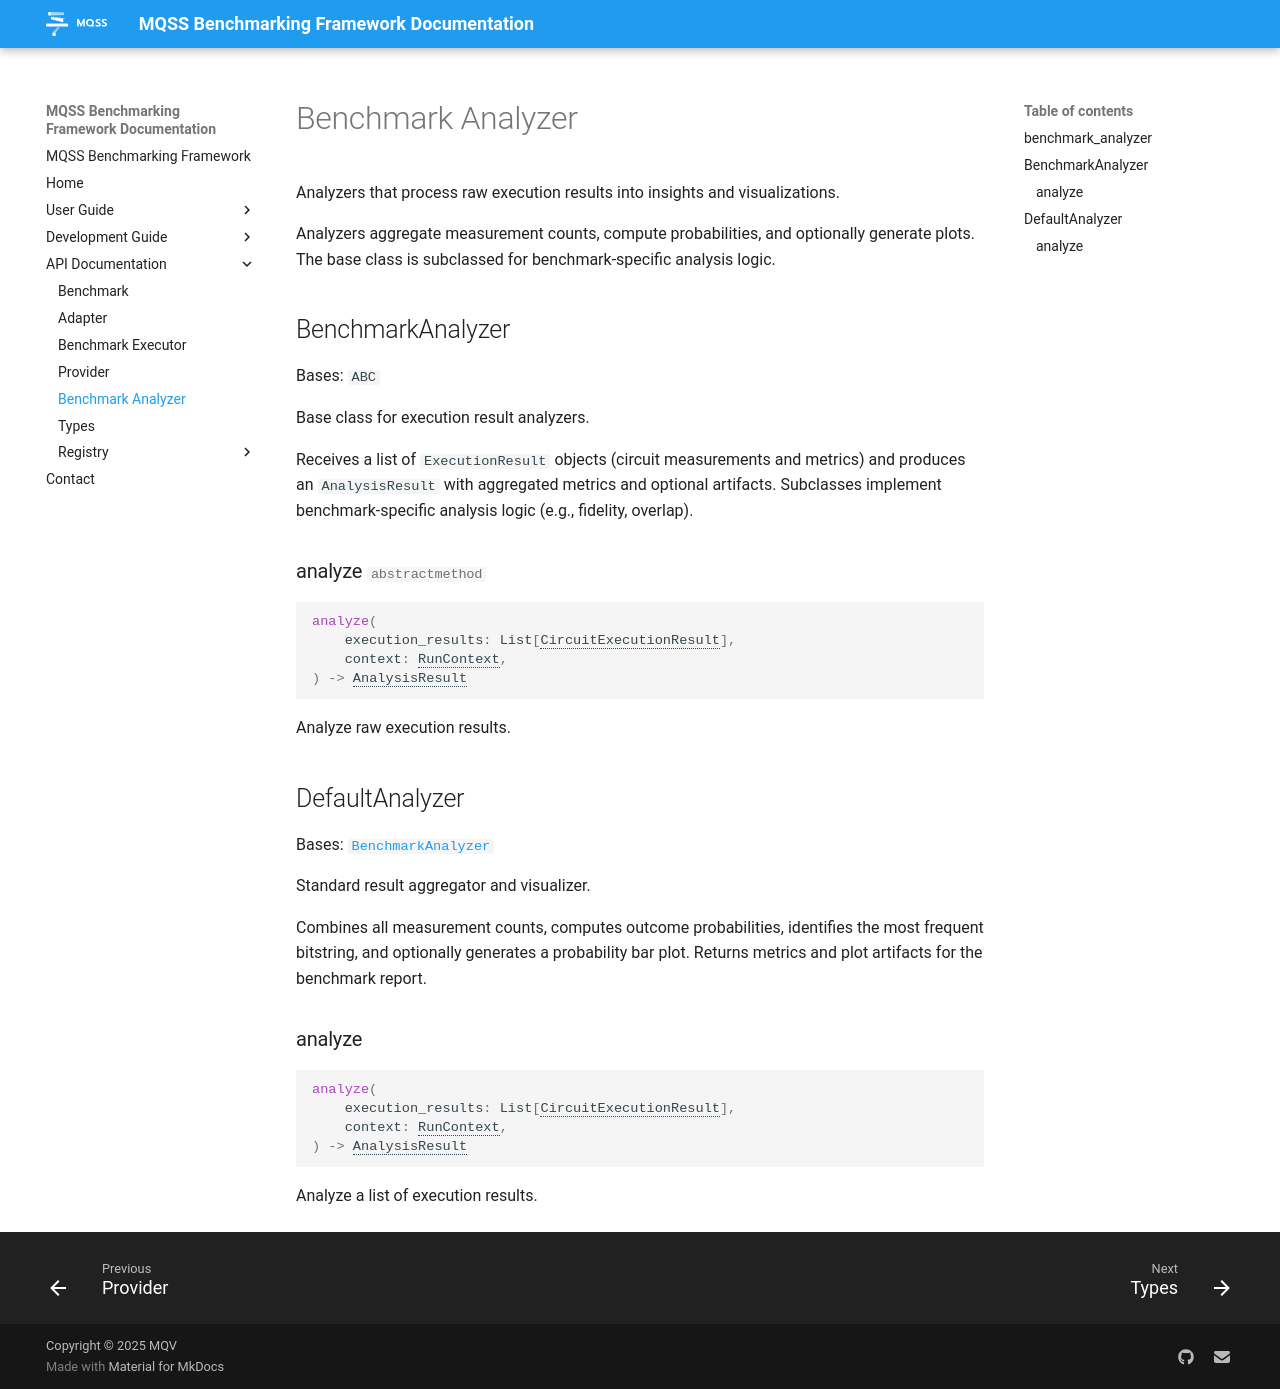

repository: Munich-Quantum-Software-Stack/MQSS-Benchmarking-Framework · page: api/framework/benchmark_analyzer/index.html · generator: mkdocs

# Benchmark Analyzer

::: mbf.framework.benchmark_analyzer
